2-way image classification set "images" from GitHub (manishgupta-ind/ai-cement-plant-optimizer-final); label vocabulary: conveyor belt, kiln.

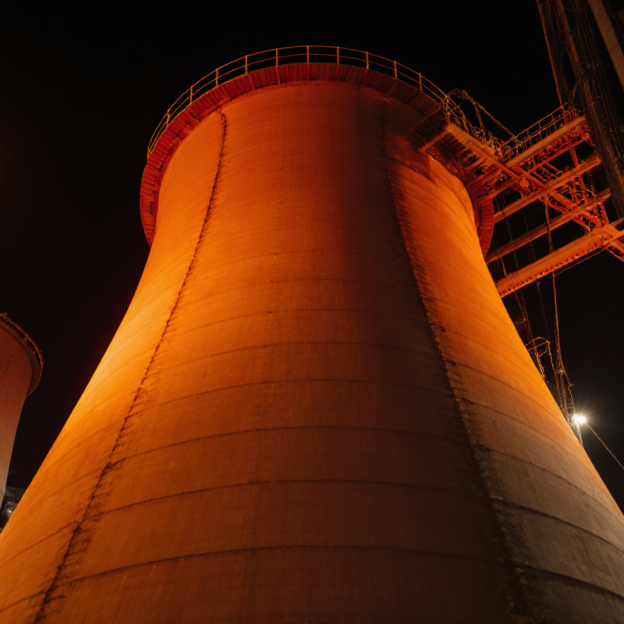
Label: kiln

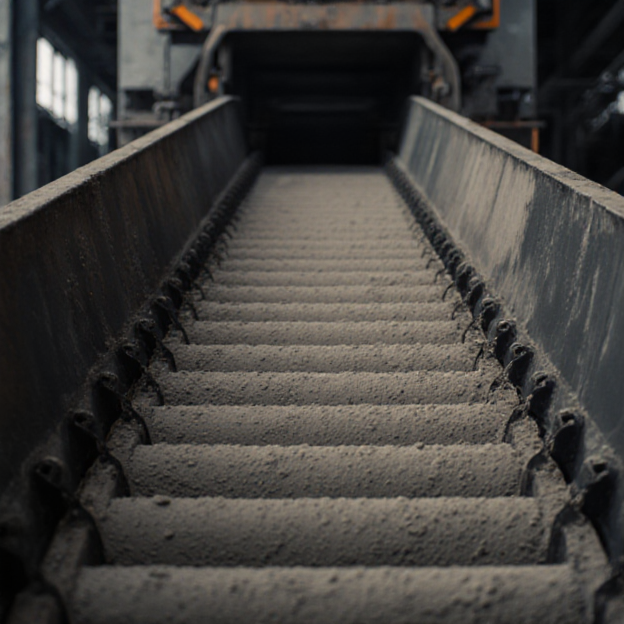
Label: conveyor belt

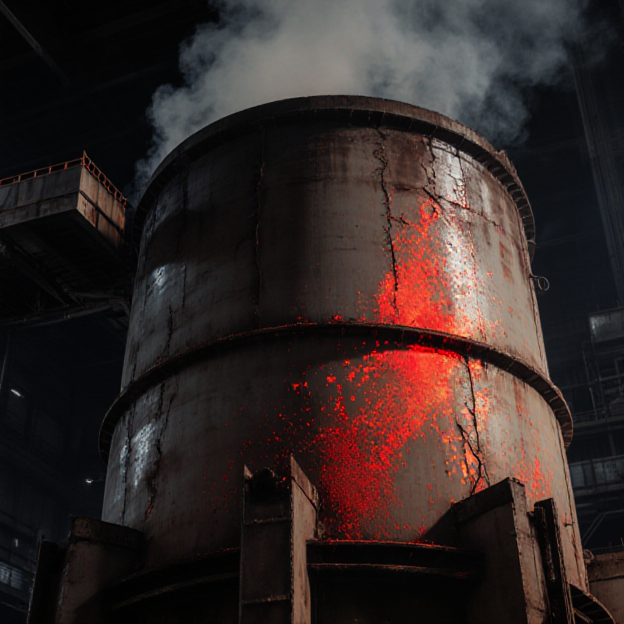
Label: kiln

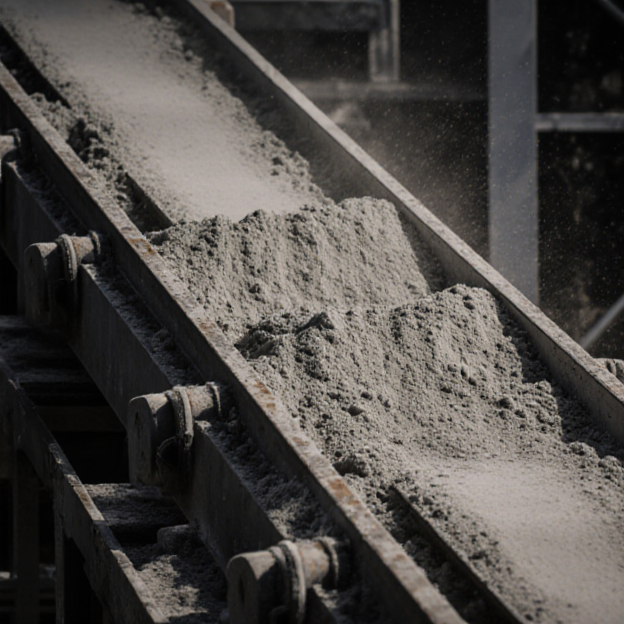
Label: conveyor belt

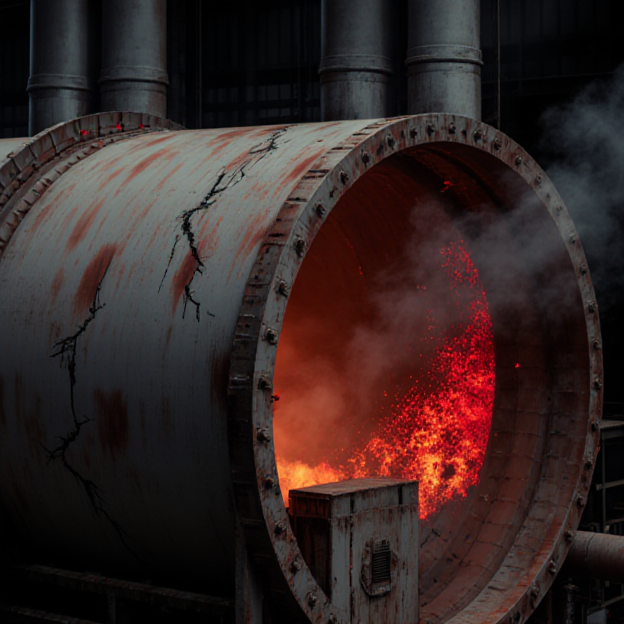
Label: kiln

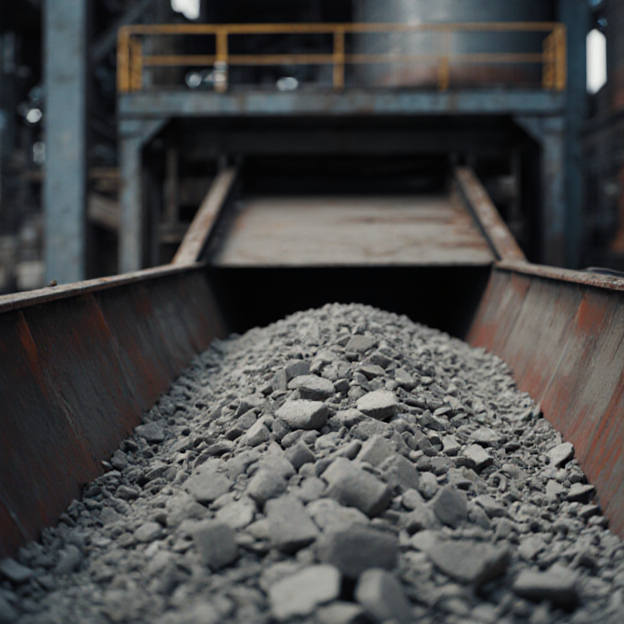
Label: conveyor belt
